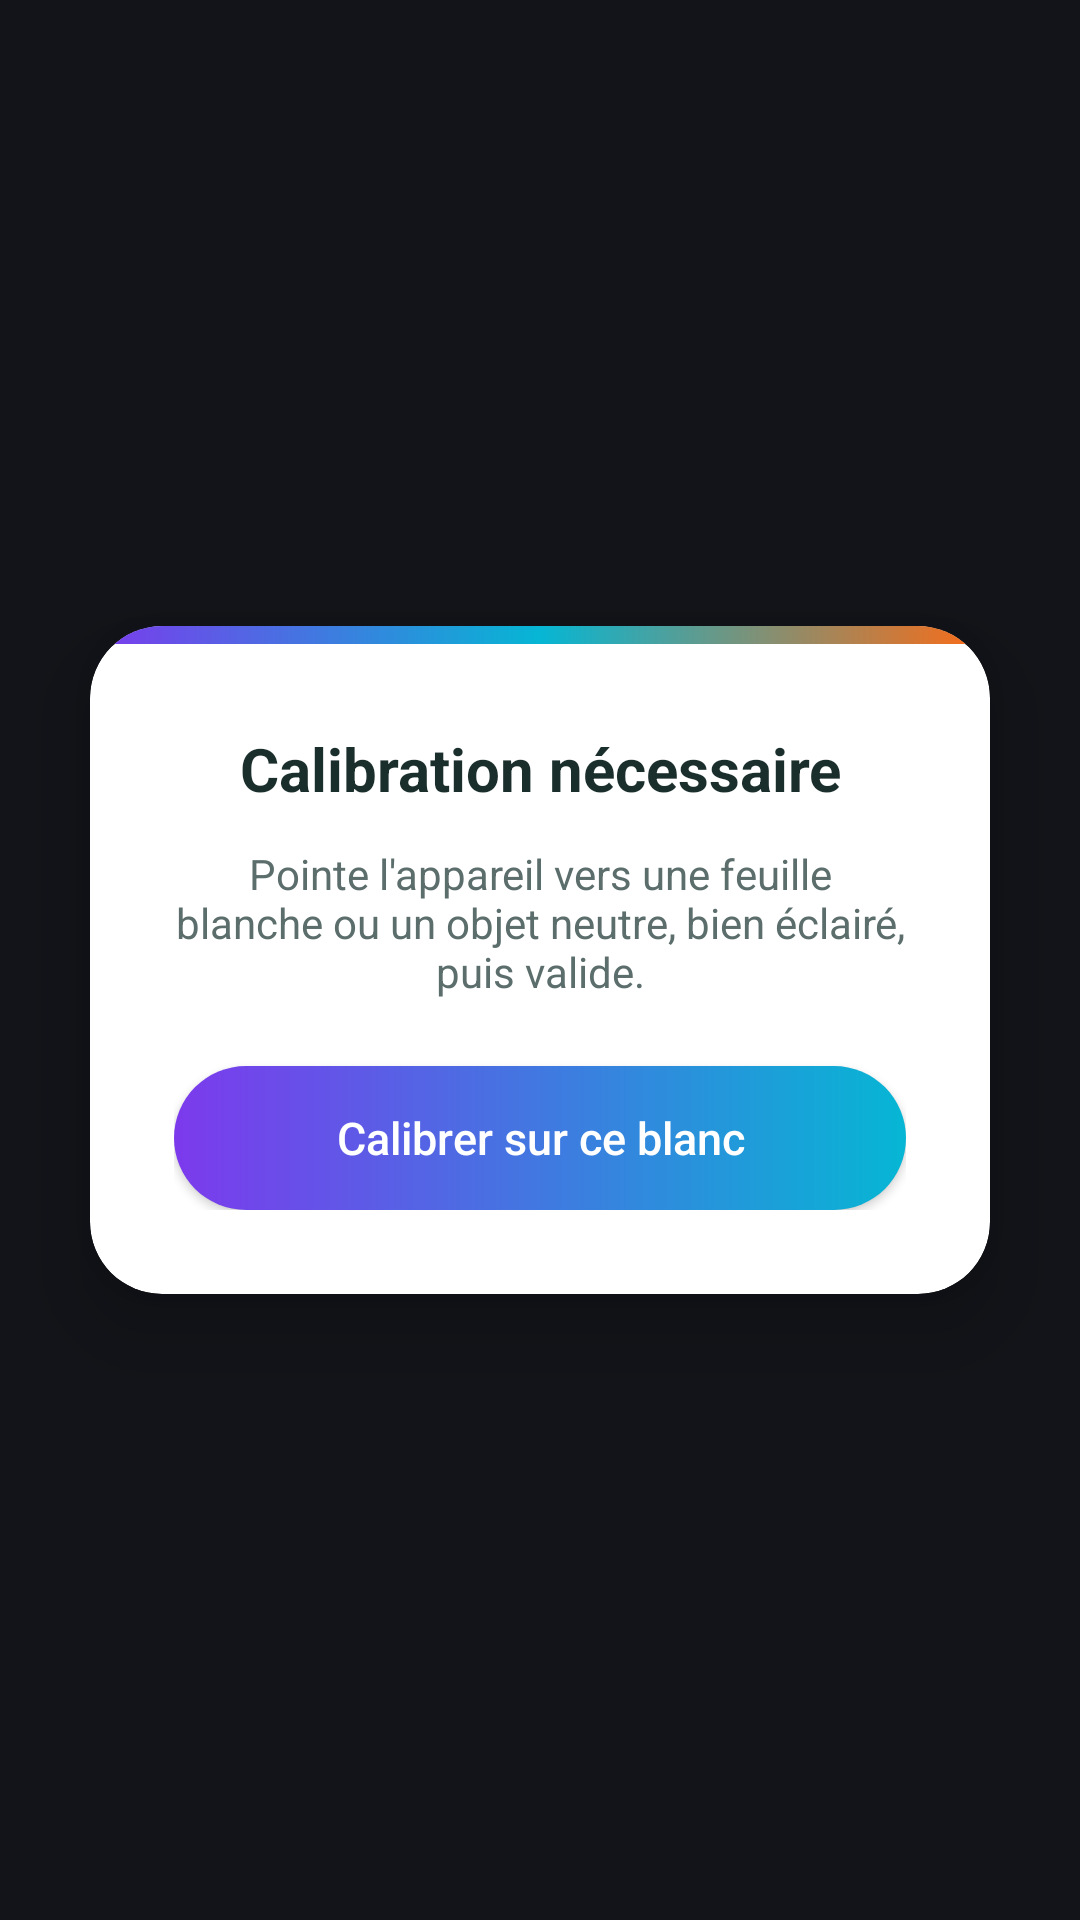

The Android layout XML behind this screen, and the referenced resources:
<!-- AndroidManifest.xml: application theme Theme.DaltonEye -->
<!-- res/layout/vue_calibration.xml -->
<?xml version="1.0" encoding="utf-8"?>
<FrameLayout xmlns:android="http://schemas.android.com/apk/res/android"
    android:id="@+id/racineCalibration"
    android:layout_width="match_parent"
    android:layout_height="match_parent"
    android:background="#CC12141A">

    <androidx.cardview.widget.CardView
        android:layout_width="300dp"
        android:layout_height="wrap_content"
        android:layout_gravity="center"
        app:cardCornerRadius="24dp"
        app:cardElevation="16dp"
        app:cardBackgroundColor="@color/carte_blanc"
        xmlns:app="http://schemas.android.com/apk/res-auto">

        <LinearLayout
            android:layout_width="match_parent"
            android:layout_height="wrap_content"
            android:orientation="vertical">

            <View
                android:layout_width="match_parent"
                android:layout_height="6dp"
                android:background="@drawable/degrade_entete" />

            <LinearLayout
                android:layout_width="match_parent"
                android:layout_height="wrap_content"
                android:orientation="vertical"
                android:gravity="center"
                android:padding="28dp">

                <TextView
                    android:id="@+id/titreCalibration"
                    android:layout_width="wrap_content"
                    android:layout_height="wrap_content"
                    android:text="Calibration nécessaire"
                    android:textColor="@color/texte_principal"
                    android:textSize="20sp"
                    android:textStyle="bold"
                    android:gravity="center" />

                <TextView
                    android:id="@+id/messageCalibration"
                    android:layout_width="wrap_content"
                    android:layout_height="wrap_content"
                    android:layout_marginTop="12dp"
                    android:text="Pointe l'appareil vers une feuille blanche ou un objet neutre, bien éclairé, puis valide."
                    android:textColor="@color/texte_secondaire"
                    android:textSize="14sp"
                    android:gravity="center" />

                <Button
                    android:id="@+id/boutonCalibrer"
                    android:layout_width="match_parent"
                    android:layout_height="48dp"
                    android:layout_marginTop="22dp"
                    android:background="@drawable/fond_bouton_calibrer"
                    android:text="Calibrer sur ce blanc"
                    android:textAllCaps="false"
                    android:textColor="@color/texte_clair"
                    android:textSize="15sp" />

            </LinearLayout>

        </LinearLayout>

    </androidx.cardview.widget.CardView>

</FrameLayout>
<!-- resources referenced by this layout -->
<resources>
  <color name="carte_blanc">#FFFFFF</color>
  <color name="texte_clair">#FFFFFF</color>
  <color name="texte_principal">#1A2E2C</color>
  <color name="texte_secondaire">#5C6E6C</color>
  <!-- drawable degrade_entete (drawable) -->
  <?xml version="1.0" encoding="utf-8"?>
  <shape xmlns:android="http://schemas.android.com/apk/res/android"
      android:shape="rectangle">
      <gradient
          android:startColor="@color/daltoneye_violet"
          android:centerColor="@color/daltoneye_cyan"
          android:endColor="@color/daltoneye_orange"
          android:angle="0" />
  </shape>
  <!-- drawable fond_bouton_calibrer (drawable) -->
  <?xml version="1.0" encoding="utf-8"?>
  <ripple xmlns:android="http://schemas.android.com/apk/res/android"
      android:color="@color/bordure_legere">
      <item>
          <shape android:shape="rectangle">
              <gradient
                  android:startColor="@color/daltoneye_violet"
                  android:endColor="@color/daltoneye_cyan"
                  android:angle="0" />
              <corners android:radius="24dp" />
          </shape>
      </item>
  </ripple>
  <style name="Theme.DaltonEye" parent="Theme.AppCompat.NoActionBar">
          <item name="colorPrimary">@color/fond_sombre</item>
          <item name="android:windowBackground">@color/fond_sombre</item>
      </style>
  <color name="daltoneye_violet">#7C3AED</color>
  <color name="daltoneye_cyan">#06B6D4</color>
  <color name="daltoneye_orange">#FF6A13</color>
  <color name="bordure_legere">#D9E2E1</color>
  <color name="fond_sombre">#12141A</color>
</resources>
